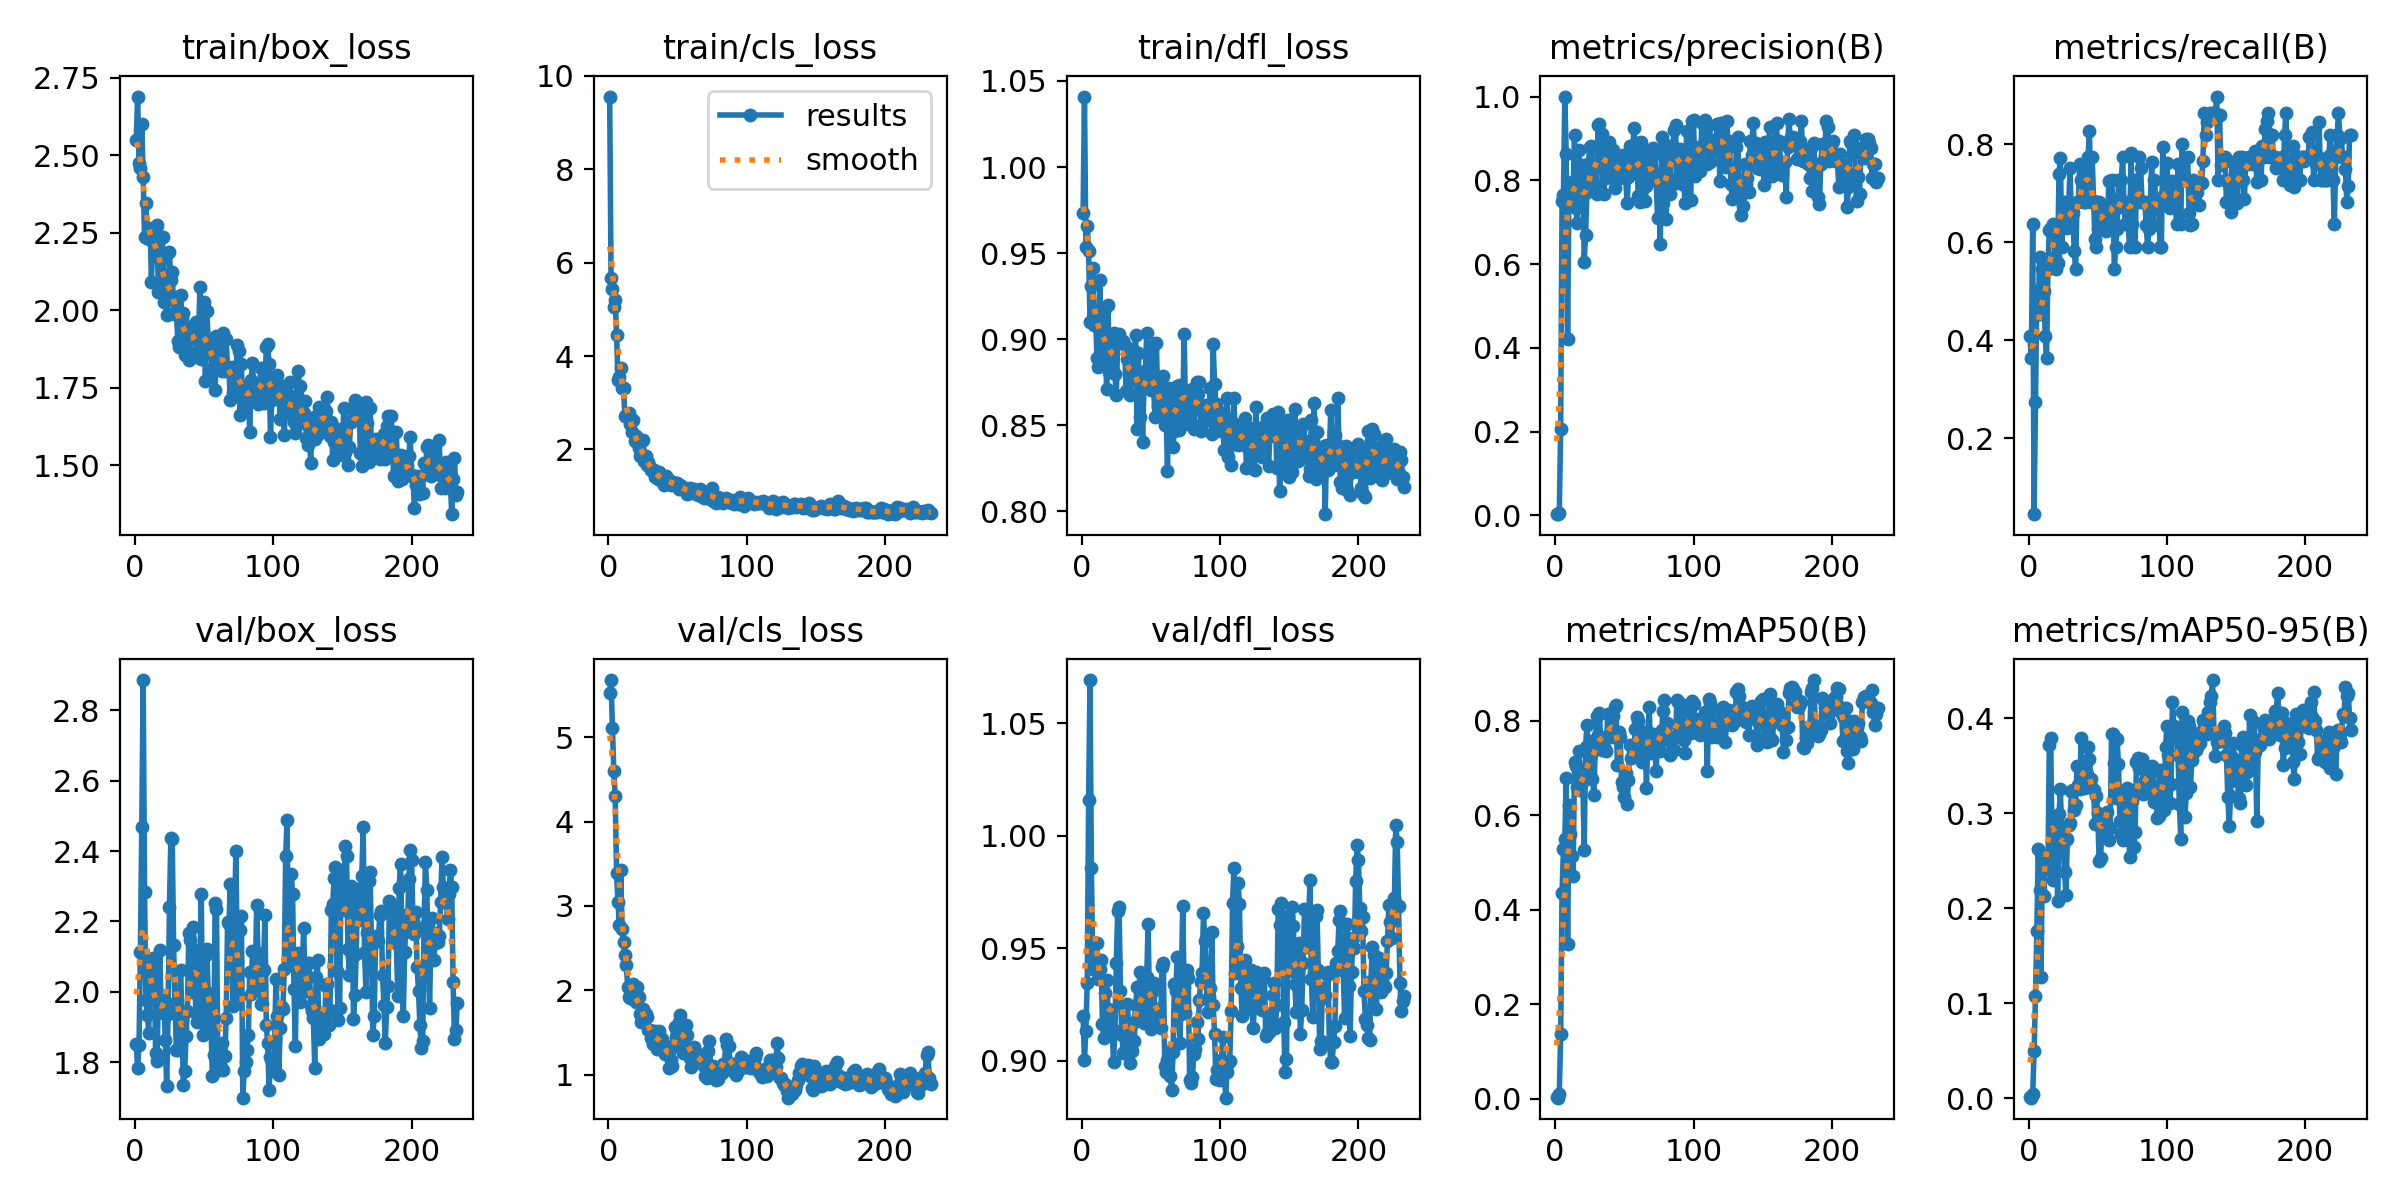

Values plotted in this chart, from the file beside it:
epoch, time, train/box_loss, train/cls_loss, train/dfl_loss, metrics/precision(B), metrics/recall(B), metrics/mAP50(B), metrics/mAP50-95(B), val/box_loss, val/cls_loss, val/dfl_loss, lr/pg0, lr/pg1, lr/pg2
1, 32.8, 2.551, 9.554, 0.9734, 0.003, 0.4091, 0.00357, 0.00108, 1.853, 5.529, 0.92, 0.00048, 0.00048, 0.00048
2, 64.16, 2.69, 5.67, 1.041, 0.00267, 0.3636, 0.00271, 0.00062, 1.785, 5.678, 0.9004, 0.000979, 0.000979, 0.000979
3, 95.56, 2.477, 5.438, 0.9536, 0.00467, 0.6364, 0.00995, 0.00422, 1.849, 5.11, 0.9134, 0.001477, 0.001477, 0.001477
4, 126.5, 2.461, 5.052, 0.9657, 0.2067, 0.04545, 0.1364, 0.05016, 2.113, 4.598, 0.9348, 0.001974, 0.001974, 0.001974
5, 158.3, 2.601, 5.194, 0.9512, 0.7514, 0.275, 0.4357, 0.1077, 2.47, 4.299, 1.016, 0.001992, 0.001992, 0.001992
6, 190.2, 2.429, 4.458, 0.9098, 0.766, 0.5, 0.5289, 0.1765, 2.886, 3.396, 1.069, 0.00199, 0.00199, 0.00199
7, 221.9, 2.237, 3.493, 0.9309, 1, 0.4535, 0.5505, 0.2622, 2.284, 3.043, 0.9856, 0.001988, 0.001988, 0.001988
8, 253.6, 2.348, 3.541, 0.9411, 0.8623, 0.5702, 0.68, 0.2197, 1.976, 2.773, 0.941, 0.001986, 0.001986, 0.001986
9, 285.4, 2.234, 3.734, 0.9081, 0.4217, 0.4546, 0.3274, 0.1275, 1.934, 3.431, 0.9411, 0.001984, 0.001984, 0.001984
10, 317, 2.229, 3.323, 0.9154, 0.7806, 0.5454, 0.623, 0.256, 1.884, 2.723, 0.9446, 0.001982, 0.001982, 0.001982
11, 348.4, 2.266, 3.326, 0.8888, 0.7539, 0.5, 0.561, 0.2125, 2.058, 2.569, 0.9524, 0.00198, 0.00198, 0.00198
12, 380, 2.092, 2.709, 0.8841, 0.7954, 0.4091, 0.5139, 0.25, 2.072, 2.416, 0.9361, 0.001978, 0.001978, 0.001978
13, 411.1, 2.261, 2.717, 0.9345, 0.7741, 0.3636, 0.4727, 0.2419, 2.095, 2.301, 0.9408, 0.001976, 0.001976, 0.001976
14, 442.6, 2.24, 2.766, 0.9011, 0.9088, 0.5454, 0.7128, 0.2415, 2.08, 2.044, 0.9449, 0.001974, 0.001974, 0.001974
15, 474.1, 2.262, 2.787, 0.8938, 0.7329, 0.6243, 0.7051, 0.3715, 1.825, 1.915, 0.9163, 0.001972, 0.001972, 0.001972
16, 505.6, 2.273, 2.538, 0.9166, 0.6977, 0.6299, 0.6601, 0.3787, 1.802, 1.903, 0.91, 0.00197, 0.00197, 0.00197
17, 537.4, 2.058, 2.369, 0.9006, 0.8717, 0.6186, 0.737, 0.2616, 1.995, 1.962, 0.9301, 0.001968, 0.001968, 0.001968
18, 569.5, 2.158, 2.624, 0.8712, 0.8052, 0.6364, 0.6546, 0.2296, 2.12, 2.077, 0.936, 0.001966, 0.001966, 0.001966
19, 601.5, 2.174, 2.177, 0.9196, 0.8068, 0.5702, 0.6663, 0.2885, 1.946, 1.905, 0.923, 0.001964, 0.001964, 0.001964
20, 639, 2.235, 2.294, 0.8811, 0.8356, 0.5454, 0.6725, 0.2945, 1.94, 1.862, 0.9205, 0.001962, 0.001962, 0.001962
21, 674.6, 2.028, 2.209, 0.8896, 0.6049, 0.5571, 0.5278, 0.2077, 1.975, 2.045, 0.9226, 0.00196, 0.00196, 0.00196
22, 710.4, 2.053, 2.021, 0.8931, 0.6703, 0.7398, 0.7444, 0.2989, 1.862, 1.919, 0.9142, 0.001958, 0.001958, 0.001958
23, 743.2, 1.985, 1.852, 0.9034, 0.7727, 0.7725, 0.7915, 0.3251, 1.733, 1.72, 0.8993, 0.001956, 0.001956, 0.001956
24, 775, 2.035, 1.893, 0.8798, 0.8385, 0.5909, 0.7003, 0.2784, 1.937, 1.619, 0.9131, 0.001954, 0.001954, 0.001954
25, 806.7, 2.187, 2.196, 0.8676, 0.8786, 0.6818, 0.7574, 0.2661, 2.241, 1.782, 0.9432, 0.001952, 0.001952, 0.001952
26, 838.2, 2.096, 1.759, 0.8983, 0.8817, 0.6818, 0.7284, 0.2385, 2.436, 1.679, 0.9664, 0.00195, 0.00195, 0.00195
27, 869.4, 2.123, 1.866, 0.9029, 0.8255, 0.6457, 0.677, 0.2136, 2.435, 1.722, 0.9683, 0.001949, 0.001949, 0.001949
28, 900.5, 1.987, 1.657, 0.8998, 0.7759, 0.6297, 0.6439, 0.2733, 2.133, 1.685, 0.9308, 0.001947, 0.001947, 0.001947
29, 932.4, 2.043, 1.732, 0.8976, 0.7879, 0.6757, 0.7409, 0.2878, 1.968, 1.525, 0.9115, 0.001945, 0.001945, 0.001945
30, 964.1, 1.997, 1.634, 0.8988, 0.7678, 0.7518, 0.8099, 0.2899, 1.834, 1.525, 0.9034, 0.001943, 0.001943, 0.001943
31, 995.9, 1.902, 1.57, 0.8969, 0.9332, 0.6353, 0.7704, 0.3235, 1.834, 1.436, 0.9044, 0.001941, 0.001941, 0.001941
32, 1028, 1.882, 1.528, 0.8699, 0.9355, 0.66, 0.8175, 0.325, 1.839, 1.361, 0.9051, 0.001939, 0.001939, 0.001939
33, 1060, 2.05, 1.552, 0.8883, 0.8648, 0.5821, 0.7498, 0.3038, 2.061, 1.47, 0.925, 0.001937, 0.001937, 0.001937
34, 1091, 1.975, 1.42, 0.8805, 0.9101, 0.5454, 0.7383, 0.3085, 1.939, 1.517, 0.9153, 0.001935, 0.001935, 0.001935
35, 1123, 1.99, 1.492, 0.8674, 0.7666, 0.6818, 0.7595, 0.3496, 1.734, 1.298, 0.899, 0.001933, 0.001933, 0.001933
36, 1154, 1.857, 1.373, 0.8781, 0.822, 0.6818, 0.7403, 0.3297, 1.774, 1.449, 0.9041, 0.001931, 0.001931, 0.001931
37, 1186, 1.947, 1.51, 0.8879, 0.8066, 0.7587, 0.7362, 0.3258, 1.874, 1.514, 0.9168, 0.001929, 0.001929, 0.001929
38, 1217, 1.939, 1.38, 0.8932, 0.87, 0.7273, 0.815, 0.3787, 1.947, 1.38, 0.9086, 0.001927, 0.001927, 0.001927
39, 1248, 1.84, 1.326, 0.9023, 0.8924, 0.7546, 0.8147, 0.3286, 2.168, 1.421, 0.9249, 0.001925, 0.001925, 0.001925
40, 1280, 1.86, 1.238, 0.8478, 0.8392, 0.6818, 0.7728, 0.3263, 2.148, 1.346, 0.9326, 0.001923, 0.001923, 0.001923
41, 1313, 1.916, 1.391, 0.8917, 0.8379, 0.6818, 0.7657, 0.3509, 1.999, 1.248, 0.9201, 0.001921, 0.001921, 0.001921
42, 1344, 1.944, 1.441, 0.8547, 0.8729, 0.7273, 0.8108, 0.3411, 2.184, 1.334, 0.9395, 0.001919, 0.001919, 0.001919
43, 1376, 1.911, 1.282, 0.8747, 0.7819, 0.7727, 0.8298, 0.3699, 2.118, 1.231, 0.9303, 0.001917, 0.001917, 0.001917
44, 1408, 1.963, 1.356, 0.8401, 0.8583, 0.8266, 0.8346, 0.3572, 1.94, 1.077, 0.9189, 0.001915, 0.001915, 0.001915
45, 1439, 1.848, 1.228, 0.8737, 0.8272, 0.6818, 0.7073, 0.3362, 1.915, 1.171, 0.9168, 0.001913, 0.001913, 0.001913
46, 1470, 1.899, 1.294, 0.8812, 0.8063, 0.7727, 0.776, 0.3261, 2.079, 1.1, 0.9313, 0.001911, 0.001911, 0.001911
47, 1501, 2.073, 1.268, 0.9036, 0.8336, 0.6834, 0.7653, 0.3245, 2.084, 1.324, 0.9373, 0.001909, 0.001909, 0.001909
48, 1533, 1.844, 1.258, 0.8753, 0.8162, 0.6061, 0.6716, 0.2885, 2.277, 1.568, 0.9609, 0.001907, 0.001907, 0.001907
49, 1563, 1.869, 1.277, 0.8747, 0.861, 0.5909, 0.6595, 0.3186, 1.877, 1.449, 0.922, 0.001905, 0.001905, 0.001905
50, 1594, 2.028, 1.289, 0.8707, 0.8212, 0.6267, 0.6383, 0.3003, 1.91, 1.489, 0.9139, 0.001903, 0.001903, 0.001903
51, 1626, 1.773, 1.151, 0.895, 0.8051, 0.6818, 0.6891, 0.2497, 2.101, 1.63, 0.9307, 0.001901, 0.001901, 0.001901
52, 1658, 1.997, 1.233, 0.8703, 0.7446, 0.6364, 0.6233, 0.2531, 2.122, 1.708, 0.9343, 0.001899, 0.001899, 0.001899
53, 1689, 1.904, 1.178, 0.855, 0.807, 0.6364, 0.6743, 0.2821, 1.996, 1.474, 0.9207, 0.001897, 0.001897, 0.001897
54, 1720, 1.888, 1.192, 0.8975, 0.8808, 0.6723, 0.7499, 0.2984, 1.934, 1.261, 0.9156, 0.001895, 0.001895, 0.001895
55, 1751, 1.867, 1.162, 0.8609, 0.8295, 0.6641, 0.7209, 0.2951, 1.908, 1.464, 0.9228, 0.001893, 0.001893, 0.001893
56, 1783, 1.803, 1.159, 0.862, 0.8726, 0.6235, 0.7253, 0.2883, 1.76, 1.587, 0.9178, 0.001891, 0.001891, 0.001891
57, 1814, 1.821, 1.036, 0.8571, 0.925, 0.6364, 0.7479, 0.3014, 1.821, 1.465, 0.9146, 0.001889, 0.001889, 0.001889
58, 1845, 1.742, 1.075, 0.8607, 0.8416, 0.7248, 0.783, 0.2715, 2.251, 1.294, 0.9416, 0.001887, 0.001887, 0.001887
59, 1877, 1.915, 1.182, 0.8789, 0.8886, 0.7252, 0.8092, 0.2847, 2.236, 1.197, 0.9434, 0.001885, 0.001885, 0.001885
60, 1909, 1.873, 1.126, 0.8499, 0.7617, 0.7264, 0.8002, 0.3834, 1.781, 1.09, 0.8975, 0.001883, 0.001883, 0.001883
... 173 more rows
